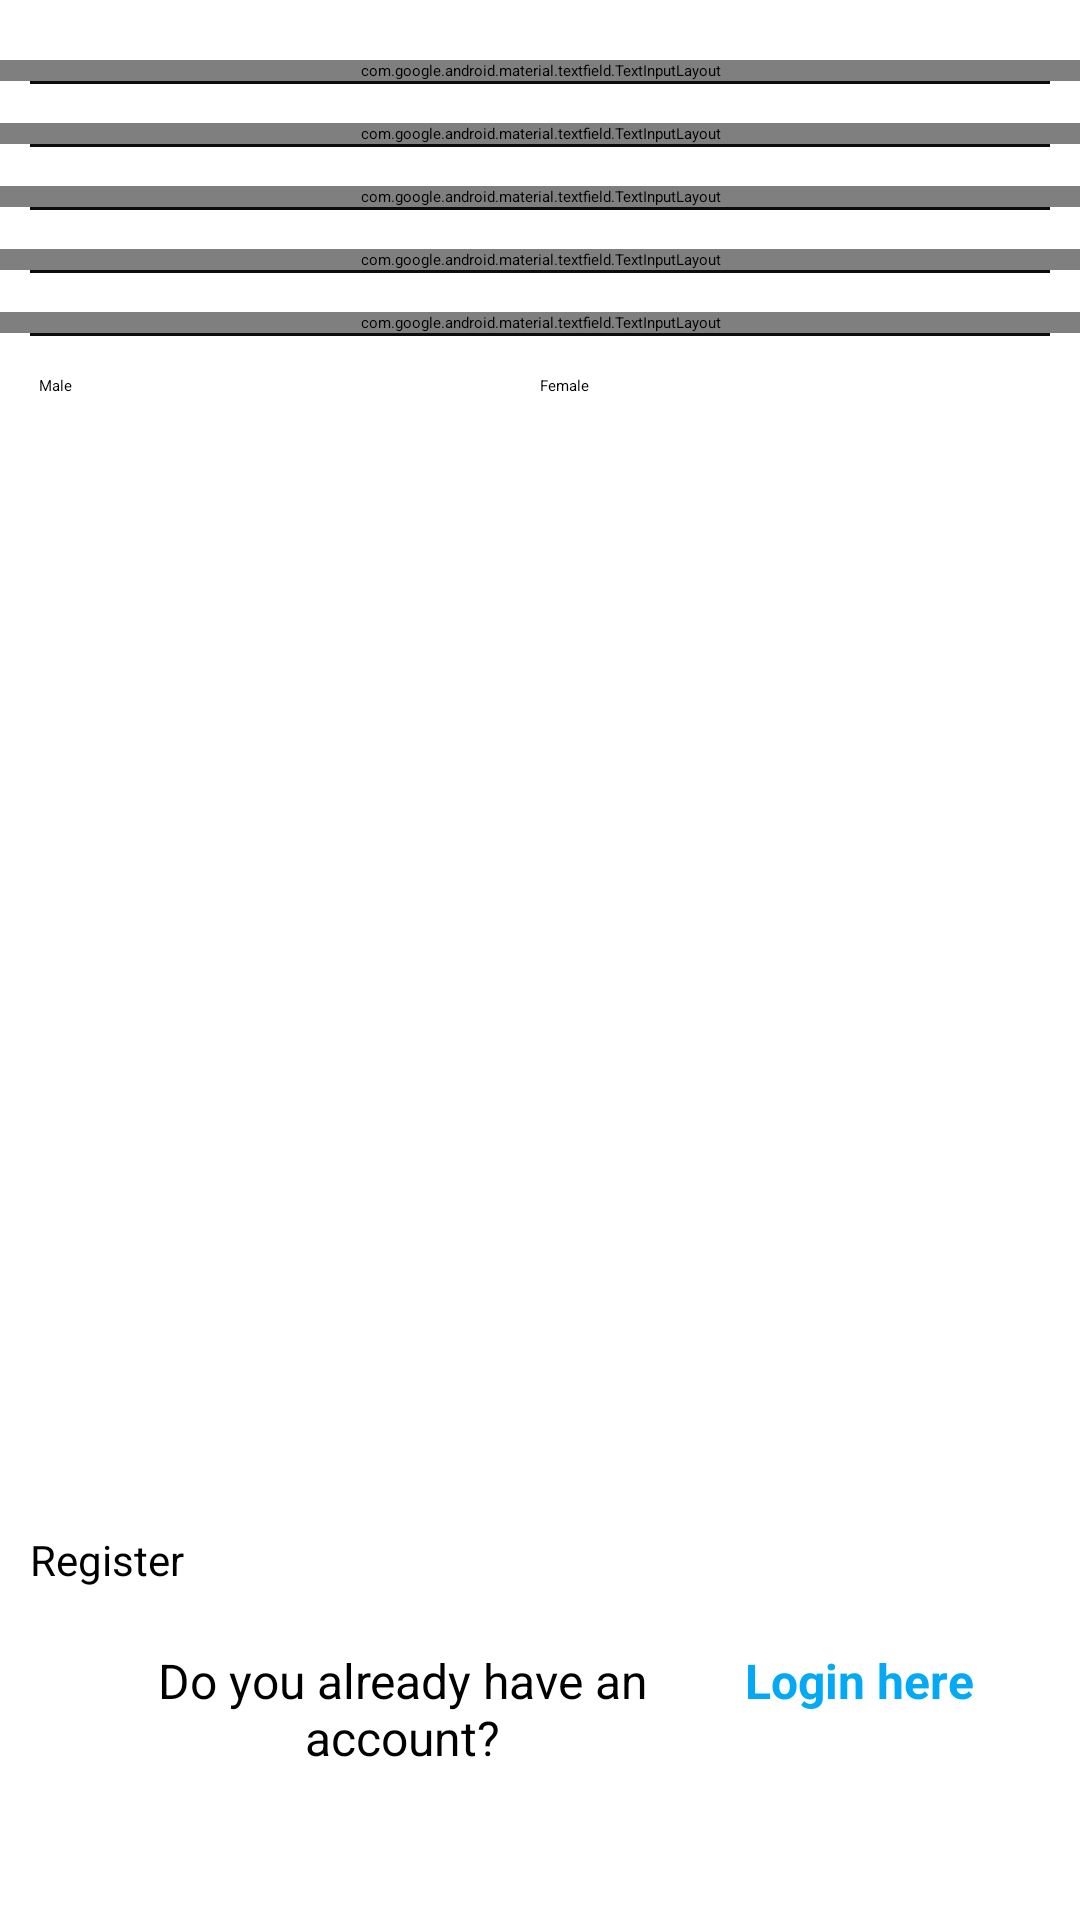

Here is an Android app screen rendered from its layout file. Give the layout XML and the strings, colors and styles it references.
<!-- AndroidManifest.xml: application theme Theme.PasswordManager -->
<!-- res/layout/fragment_register.xml -->
<?xml version="1.0" encoding="utf-8"?>
<LinearLayout xmlns:android="http://schemas.android.com/apk/res/android"
    xmlns:tools="http://schemas.android.com/tools"
    android:layout_width="match_parent"
    android:layout_height="match_parent"
    android:orientation="vertical"
    tools:context=".RegisterFragment">

    <com.google.android.material.textfield.TextInputLayout
        android:layout_width="match_parent"
        android:layout_height="wrap_content"
        android:layout_marginTop="20dp">

        <com.google.android.material.textfield.TextInputEditText
            android:id="@+id/etFirstName_r"
            android:layout_width="match_parent"
            android:layout_height="wrap_content"
            android:layout_marginLeft="10dp"
            android:layout_marginRight="10dp"
            android:background="@android:color/transparent"
            android:hint="Enter your first name"
            android:inputType="text"
            android:textSize="14sp" />

    </com.google.android.material.textfield.TextInputLayout>

    <TextView
        android:id="@+id/divider1"
        android:layout_width="match_parent"
        android:layout_height="1dp"
        android:layout_marginLeft="10dp"
        android:layout_marginRight="10dp"
        android:background="#0C0C0C"
        android:text="TextView" />

    <com.google.android.material.textfield.TextInputLayout
        android:layout_width="match_parent"
        android:layout_height="wrap_content"
        android:layout_marginTop="13dp">

        <com.google.android.material.textfield.TextInputEditText
            android:id="@+id/etLastName_r"
            android:layout_width="match_parent"
            android:layout_height="wrap_content"
            android:layout_marginLeft="10dp"
            android:layout_marginRight="10dp"
            android:background="@android:color/transparent"
            android:hint="Enter your last name"
            android:inputType="text"
            android:textSize="14sp" />

    </com.google.android.material.textfield.TextInputLayout>


    <TextView
        android:id="@+id/divider2"
        android:layout_width="match_parent"
        android:layout_height="1dp"
        android:layout_marginLeft="10dp"
        android:layout_marginRight="10dp"
        android:background="#0C0C0C"
        android:text="TextView" />

    <com.google.android.material.textfield.TextInputLayout
        android:layout_width="match_parent"
        android:layout_height="wrap_content"
        android:layout_marginTop="13dp">

        <com.google.android.material.textfield.TextInputEditText
            android:id="@+id/etEmail_r"
            android:layout_width="match_parent"
            android:layout_height="wrap_content"
            android:layout_marginLeft="10dp"
            android:layout_marginRight="10dp"
            android:background="@android:color/transparent"
            android:hint="Enter your email"
            android:inputType="textEmailAddress"
            android:textSize="14sp" />

    </com.google.android.material.textfield.TextInputLayout>


    <TextView
        android:id="@+id/divider3"
        android:layout_width="match_parent"
        android:layout_height="1dp"
        android:layout_marginLeft="10dp"
        android:layout_marginRight="10dp"
        android:background="#0C0C0C"
        android:text="TextView" />

    <com.google.android.material.textfield.TextInputLayout
        android:layout_width="match_parent"
        android:layout_height="wrap_content"
        android:layout_marginTop="13dp">

        <com.google.android.material.textfield.TextInputEditText
            android:id="@+id/etPassword_r"
            android:layout_width="match_parent"
            android:layout_height="wrap_content"
            android:layout_marginLeft="10dp"
            android:layout_marginRight="10dp"
            android:background="@android:color/transparent"
            android:hint="Enter your password"
            android:inputType="textPassword"
            android:textSize="14sp" />

    </com.google.android.material.textfield.TextInputLayout>

    <TextView
        android:id="@+id/divider4"
        android:layout_width="match_parent"
        android:layout_height="1dp"
        android:layout_marginLeft="10dp"
        android:layout_marginRight="10dp"
        android:background="#0C0C0C"
        android:text="TextView" />

    <com.google.android.material.textfield.TextInputLayout
        android:layout_width="match_parent"
        android:layout_height="wrap_content"
        android:layout_marginTop="13dp">

        <com.google.android.material.textfield.TextInputEditText
            android:id="@+id/etConfirmPassword_r"
            android:layout_width="match_parent"
            android:layout_height="wrap_content"
            android:layout_marginLeft="10dp"
            android:layout_marginRight="10dp"
            android:background="@android:color/transparent"
            android:hint="Re-enter your passowrd"
            android:inputType="textPassword"
            android:textSize="14sp" />

    </com.google.android.material.textfield.TextInputLayout>

    <TextView
        android:id="@+id/divider5"
        android:layout_width="match_parent"
        android:layout_height="1dp"
        android:layout_marginLeft="10dp"
        android:layout_marginRight="10dp"
        android:background="#0C0C0C"
        android:text="TextView" />

    <RadioGroup
        android:id="@+id/radioGroup_r"
        android:layout_width="match_parent"
        android:layout_height="wrap_content"
        android:layout_margin="13dp"
        android:orientation="horizontal">

        <RadioButton
            android:id="@+id/btnMale_r"
            android:layout_width="0dp"
            android:layout_height="wrap_content"
            android:layout_weight="1"
            android:text="Male"
            android:textAlignment="textStart" />

        <RadioButton
            android:id="@+id/btnFemale_r"
            android:layout_width="0dp"
            android:layout_height="wrap_content"
            android:layout_weight="1"
            android:text="Female" />
    </RadioGroup>

    <RelativeLayout
        android:layout_width="match_parent"
        android:layout_height="match_parent"
        android:gravity="bottom">

        <LinearLayout
            android:layout_width="match_parent"
            android:layout_height="wrap_content"
            android:id="@+id/buttonsLayout"
            android:orientation="horizontal">

            <Button
                android:id="@+id/btnRegister_r"
                android:layout_width="0dp"
                android:layout_height="wrap_content"
                android:layout_margin="10dp"
                android:layout_weight="1"
                android:backgroundTint="@android:color/holo_blue_dark"
                android:text="Register"
                android:textSize="14sp" />

        </LinearLayout>

        <LinearLayout
            android:layout_width="match_parent"
            android:layout_below="@id/buttonsLayout"
            android:layout_height="wrap_content"
            android:layout_marginLeft="20dp"
            android:layout_marginRight="20dp"
            android:layout_marginBottom="50dp"
            android:layout_marginTop="10dp"
            android:orientation="horizontal">

            <TextView
                android:id="@+id/textView3"
                android:layout_width="0dp"
                android:layout_height="wrap_content"
                android:layout_weight="5"
                android:text="Do you already have an account?"
                android:textAlignment="center"
                android:textSize="16sp" />

            <TextView
                android:id="@+id/tvLogin_r"
                android:layout_width="0dp"
                android:layout_height="wrap_content"
                android:layout_weight="2"
                android:clickable="true"
                android:text="Login here"
                android:textColor="#03A9F4"
                android:textSize="16sp"
                android:textStyle="bold" />


        </LinearLayout>

    </RelativeLayout>

</LinearLayout>
<!-- resources referenced by this layout -->
<resources>

</resources>
